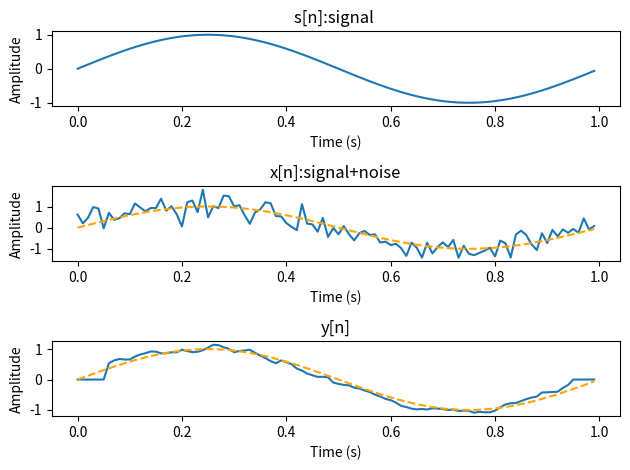

Reproduce this figure in Python.
import numpy as np
import matplotlib.pyplot as plt

# 信号の作成
fs = 100
t = np.arange(fs).reshape((fs, 1))/fs
f = 1
signal = np.sin(2*np.pi*f*t)
# ホワイトノイズの作成
np.random.seed(0) # シード値
noise = np.random.randn(fs,1)

# パワーの計算を行う
signal_power = 10*np.log10(np.sum(signal**2))
noise_power = 10*np.log10(np.sum(noise**2))

print(f'power of signal : {signal_power}')
print(f'power of noise : {noise_power}')

# SNRが6の時に混合をする
snr=6
noise=noise/np.sqrt(np.sum(noise**2)) # エネルギーの正規化
noise=noise*np.sqrt(np.sum(signal**2))
noise=noise*10**(-snr/20)
x = signal+noise # 混合音声の完成

# 06 移動平均フィルタ
y = np.zeros((len(x),1))
M = 5
for i in range(M+1,len(y)-M):
    y[i] = np.mean(x[i-M:i+M])

snr_in = 10*np.log10(np.sum(signal**2)/np.sum(noise**2))
snr_out = 10*np.log10(np.sum(signal**2)/np.sum((signal-y)**2))

print(f'input SNR : {snr_in}')
print(f'output SNR : {snr_out}')
#input SNR : 6.000000000000001
#output SNR : 15.363754909302354

# グラフの表示(1)
plt.subplot(3,1,1)
plt.plot(t,signal)
plt.xlabel("Time (s)")
plt.ylabel("Amplitude")
plt.title("s[n]:signal ")

plt.subplot(3,1,2)
plt.plot(t,x)
plt.plot(t,signal,linestyle = "dashed",color = "orange")
plt.xlabel("Time (s)")
plt.ylabel("Amplitude")
plt.title("x[n]:signal+noise")

plt.subplot(3,1,3)
plt.plot(t,y)
plt.plot(t,signal,linestyle = "dashed",color = "orange")
plt.xlabel("Time (s)")
plt.ylabel("Amplitude")
plt.title("y[n]")

plt.tight_layout() # グラフタイトルが重ならないようにする
plt.show()